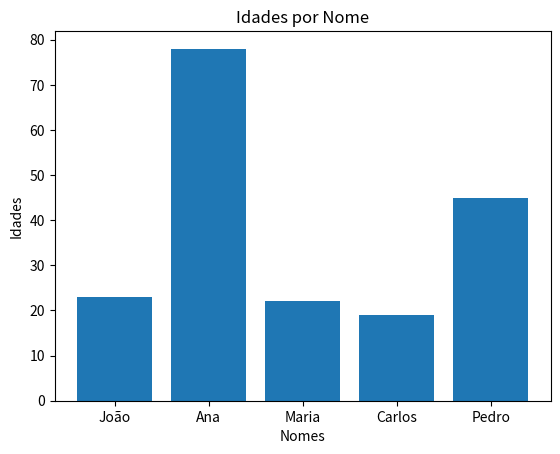

The matplotlib source for this figure:
import matplotlib.pyplot as plt

idades = [23, 78, 22, 19, 45]
nomes = ['João', 'Ana', 'Maria', 'Carlos', 'Pedro']

plt.bar(nomes, idades)
plt.xlabel('Nomes')
plt.ylabel('Idades')
plt.title('Idades por Nome')
plt.show()
